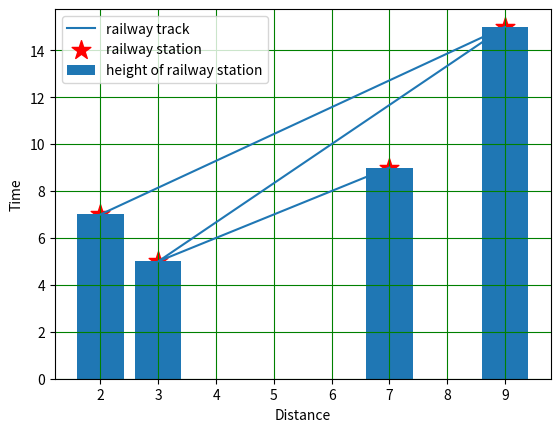

This chart was generated by the following Python code:
# loading matplotlib library
import matplotlib.pyplot as plt
x=[2,9,3,7]
y=[7,15,5,9]
plt.xlabel('Distance')  # x-axis
plt.ylabel('Time')   #y-axis
plt.plot(x,y,label='railway track') #this will draw a line
plt.scatter(x,y,s=200,label='railway station',marker='*',color='red') #this will draw points of size 200mm
plt.bar(x,y,label='height of railway station') #this will draw bars
plt.grid(color='green') #this will draw a grid
plt.legend() #it will show label in the plot
plt.show()  #it wil draw the graph
